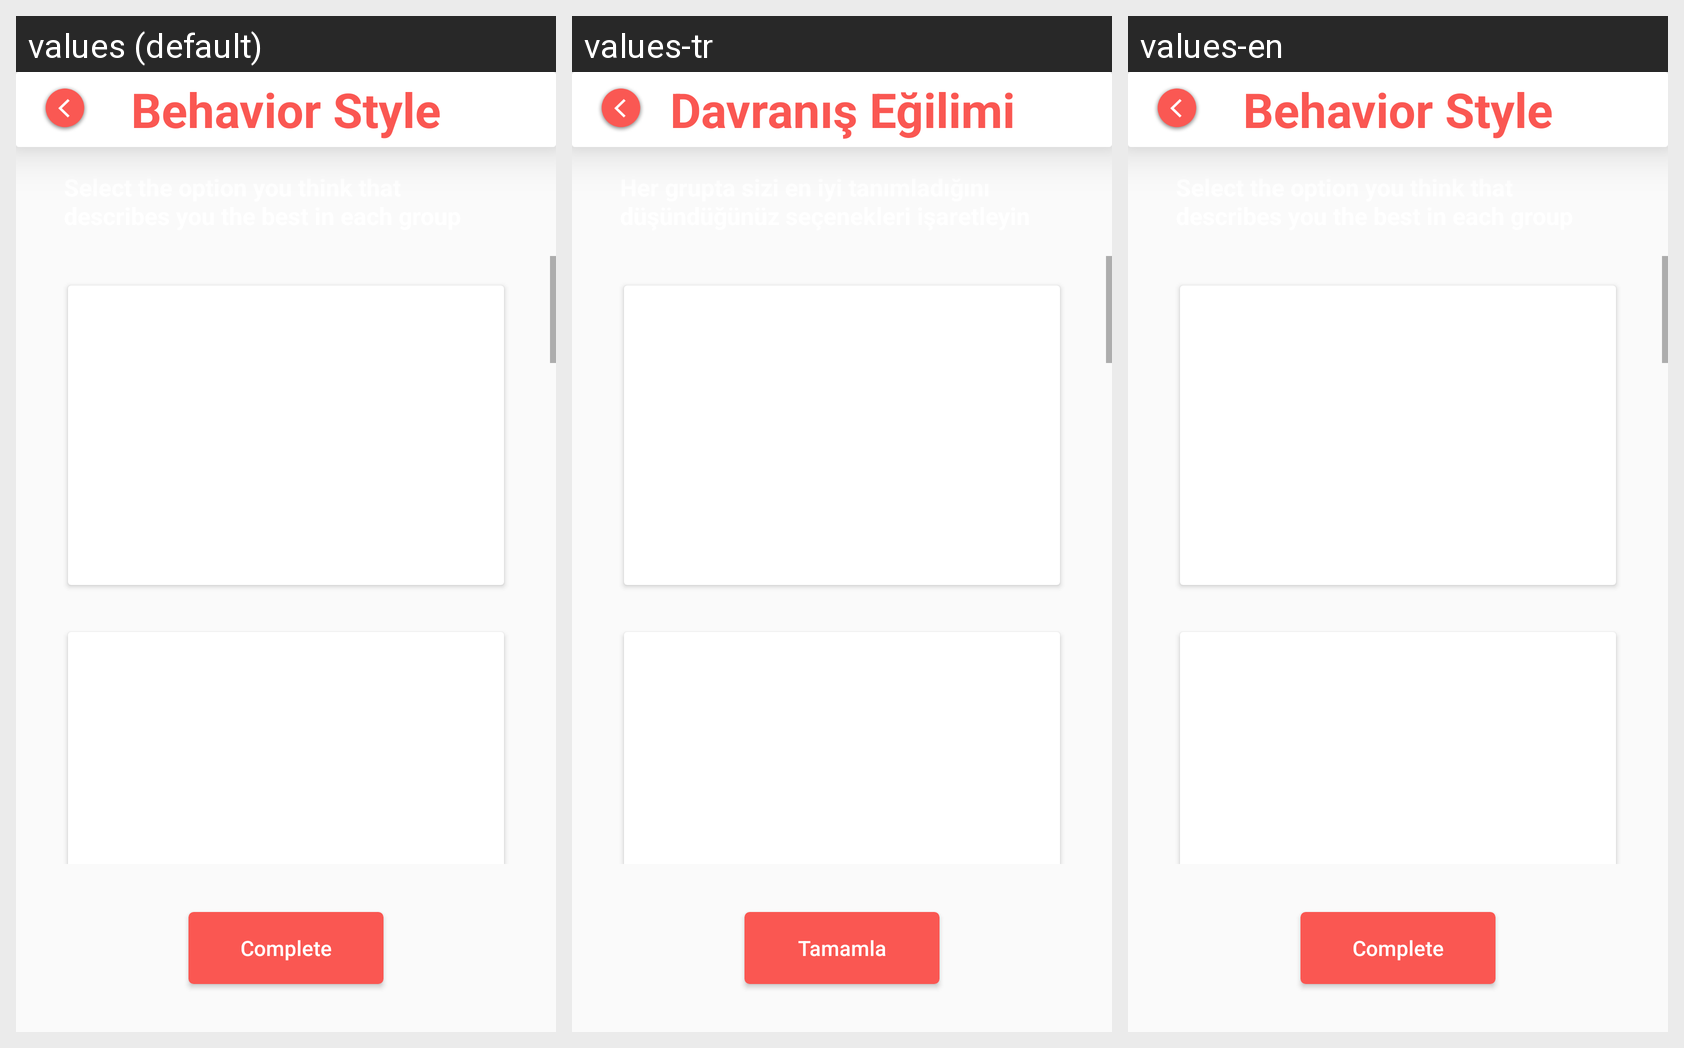

Here is an Android app screen in its default locale and in the app's own translations. Write out the translated-string differences for the strings that appear on this screen.
Android screen res/layout/activity_disc_questions.xml rendered under 3 locales, left to right: values (default), values-tr, values-en. Device: Nexus 5 (rendered at 1080×1920; each locale shown at half size, 540×960, under a caption strip naming it); theme AppTheme.
Strings drawn on this screen, with the default value and each locale's value (text and hints the layout hard-codes, and strings that could not be matched under every locale, appear in the picture but are not listed):

menu_behavior_style
  values: Behavior Style
  values-tr: Davranış Eğilimi
  values-en: Behavior Style

complete
  values: Complete
  values-tr: Tamamla
  values-en: Complete
